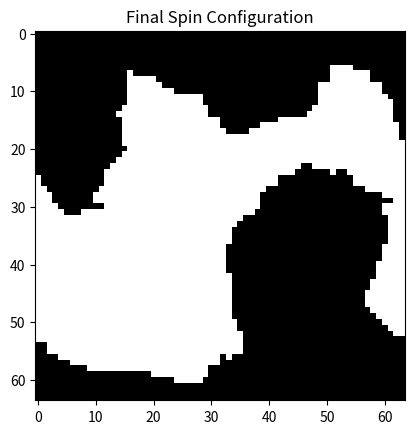

Reproduce this figure in Python.
# Print a welcome message
def greet():
    return "Welcome to the Hopfield Network Notebook!"

print(greet())

# Command

!pip install numpy matplotlib

# First, we import useful packages `numpy` and `matplotlib`

import numpy as np
from matplotlib import pyplot as plt

# For easy comparison of simulation paramaters, we will implement the Ising model as a python class.

class IsingModel:
    """
    Ising Model Class.
    """
    
    def __init__(self, T, shape=(64,64)):
        """
        Initialize the Ising Model.
        
        Parameters:
          T: Temperature of the system.
          shape: The size of the 2D spin lattice.
        """
        self.T     = T      # Temperature
        self.shape = shape  # Lattice size
        self.state = None   # Initialize the spin state

    def random(self, seed=None):
        """
        Initialize the spin lattice randomly with +1 and -1.
        """
        if seed is not None:
            np.random.seed(seed)  # Ensure reproducibility
        self.state = np.random.choice([-1,1], size=self.shape)  # Random spins

    @staticmethod
    def dE(state, i, j):
        """
        Calculate the change in energy when flipping a spin at (i, j).
        """
        I, J = state.shape  # Get lattice dimensions
        spin = state[i, j]  # Current spin value
        # Neighboring spins (periodic boundary conditions)
        neighbors = state[(i+1)%I, j] + state[(i-1)%I, j] + state[i, (j+1)%J] + state[i, (j-1)%J]
        return 2 * spin * neighbors  # Energy difference due to spin flip

    @staticmethod
    def flip(state, i, j, T):
        """
        Decide whether to flip a spin at (i, j) based on the Metropolis algorithm.
        """
        dE = IsingModel.dE(state, i, j)  # Compute energy change
        if dE < 0:
            return True  # Always accept flip if energy decreases
        else:
            return np.random.rand() < np.exp(-dE / T)  # Accept flip with Boltzmann probability

    @staticmethod
    def step(state, i, j, T):
        """
        Perform a single spin flip step if accepted.
        """
        if IsingModel.flip(state, i, j, T):
            state[i, j] *= -1  # Flip the spin

    def run(self, N):
        """
        Run the Monte Carlo simulation for N steps.
        """
        for n in range(N):
            i = np.random.randint(0, self.shape[0])  # Random row index
            j = np.random.randint(0, self.shape[1])  # Random column index
            self.step(self.state, i, j, self.T)      # Attempt to flip the spin

# Setup an Ising Model
I = IsingModel(1)  # Initialize the Ising model at a given temperature
I.random()         # Set up a random spin configuration
I.run(64*64*100)   # Run the simulation for a certain number of steps

# Display the final state of the spin lattice
plt.imshow(I.state, cmap='gray')
plt.title("Final Spin Configuration")
plt.show()

# HANDS-ON: instead of just visualizing the final output, implement a loop to create a movie

pass

# HANDS-ON: plot magnetization, i.e., sum(state) / state.size, as a function of step

pass

# HANDS-ON: plot magnetization for different temperature

pass

# Define the Hopfield Network Class

class HopfieldNetwork:
    """
    Hopfield Network Class.
    """
    
    def __init__(self, shape=(64, 64)):
        """
        Initialize the Hopfield network.
        
        Parameters:
          shape: The size of the 2D pattern.
        """
        self.shape = shape
        self.W     = np.zeros((shape[0] * shape[1], shape[0] * shape[1]))
        self.state = None

    def random(self, seed=None):
        """
        Initialize the state of the network with random values of +1 and -1.
        """
        if seed is not None:
            np.random.seed(seed)
        self.state = np.random.choice([-1, 1], size=self.shape)

    def train(self, patterns):
        """
        Train the network using the Hebbian learning rule.
        
        Parameters:
          patterns: A list of binary patterns (numpy arrays of -1 and 1) to be stored.
        """
        for p in patterns:
            assert p.shape == self.shape
            p_flat = p.flatten()
            self.W += np.outer(p_flat, p_flat)
        np.fill_diagonal(self.W, 0)  # Ensure no neuron connects to itself
        self.W /= len(patterns)      # Normalize by the number of patterns

    @staticmethod
    def step(state, i, j, W):
        """
        Update a single neuron using the network's weight matrix.
        """
        index = i * state.shape[1] + j
        state[i, j] = np.sign(np.dot(W[index], state.flatten()))

    def run(self, N):
        """
        Evolve the network for N iterations.
        """
        for _ in range(N):
            i = np.random.randint(0, self.shape[0])
            j = np.random.randint(0, self.shape[1])
            self.step(self.state, i, j, self.W)